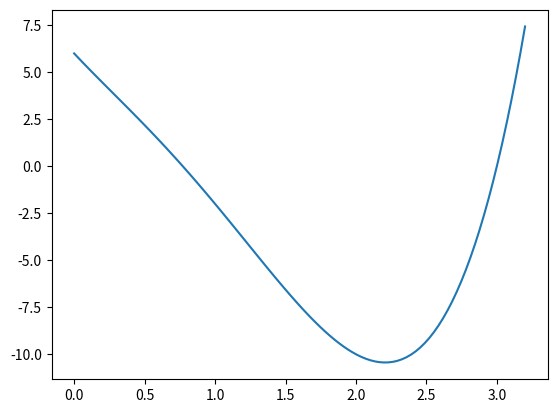

Source code (Python):
import numpy as np
import matplotlib.pyplot as plt

# 5.b
def polynomial(x, coefficients):
    return sum([coefficients[i] * x**i for i in range(len(coefficients))])


coefs = np.array([6, -8, 2, -3, 1])

print(polynomial(1, coefs))

# 5.c
def np_polynomial(x, coefficients):
    y = np.zeros(len(x))
    for i in range(len(coefficients)):
        y += coefficients[i] * x**i
    return y


x = np.linspace(0, 3, 7)
print(np_polynomial(x, coefs))


# 5.d
def f(x):
    return 6 - 8*x + 2*x**2 - 3*x**3 + x**4

# plot function in [0, 3.2]
x = np.linspace(0, 3.2, 100)
plt.plot(x, f(x))
plt.show()


